Labelled photos from "dataset", an image-classification folder in eWingEye/CNN_Aspergillus. The possible labels are: Aspergillus flavus strain AI2, Aspergillus clavatus strain AI1, Aspergillus flavus strain AI1, Aspergillus fumigatus strain A293, Aspergillus nidulans strain TN02A7, Aspergillus niger strain AI1, Aspergillus terreus strain AI1.

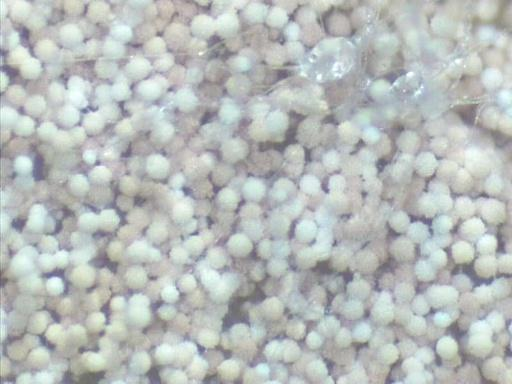
Label: Aspergillus terreus strain AI1

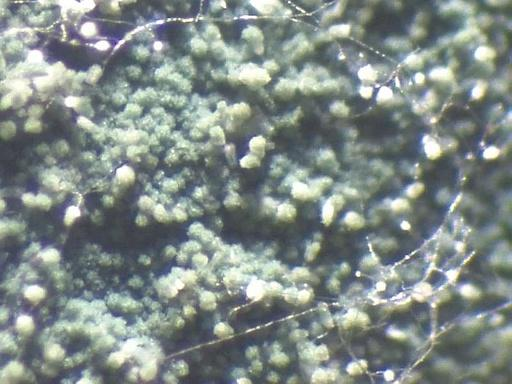
Label: Aspergillus nidulans strain TN02A7

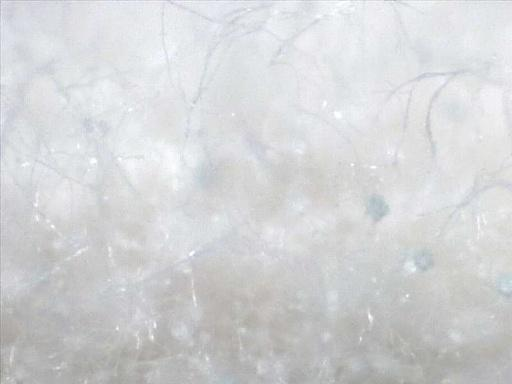
Label: Aspergillus clavatus strain AI1

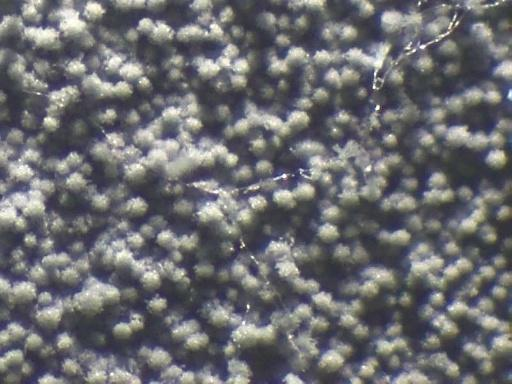
Label: Aspergillus fumigatus strain A293

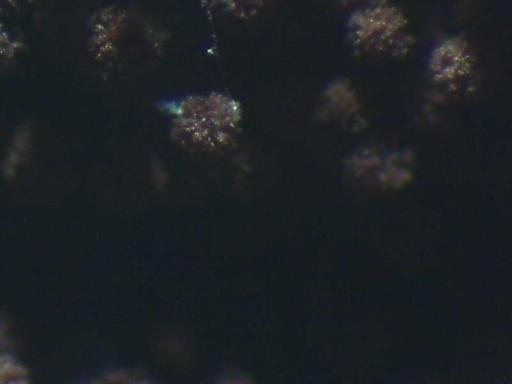
Label: Aspergillus niger strain AI1

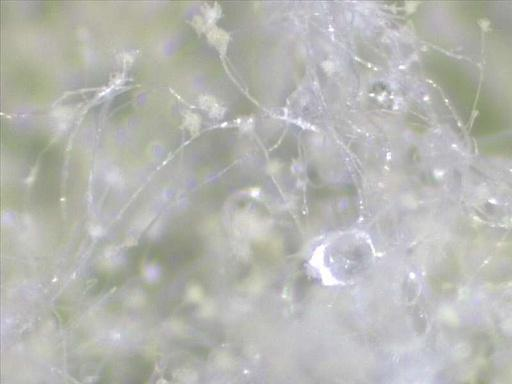
Label: Aspergillus flavus strain AI2
